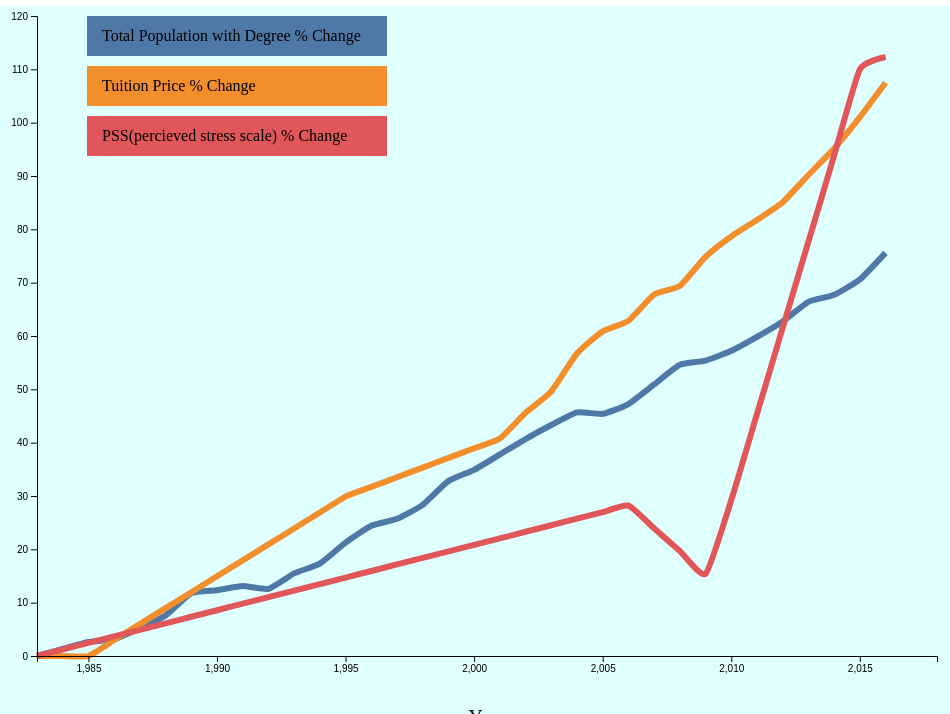
D3 v5 page, settled after 480 driven frames (8 s of simulated time); the page loaded 1 data file(s).


// ── proj.js


var screen = {width: 1000, height: 700}
var margins = {top: 10, right: 50, bottom: 50, left:50}

var svg = d3.select("svg")



var setup = function (array2D)
{
    console.log(array2D)
  var svg = d3.select("svg")
        .attr("width", screen.width)
        .attr("height", screen.height)
        .append("g")
        .attr("id", "graph")
        .attr("transform", "translate(" + margins.left + ","+margins.top+")");
    
    //d3.select("svg")
    //.append("svg")
    //.attr("width", screen.width)
    //.attr("width", screen.height)
    //.attr("transform", "translate(" + margins.left + ","+margins.top+")")
    svg.append("text")
    .attr("transform", "rotate(-90)")
    .attr("y", (margins.left-130))
    .attr("x", 0-(height/2))
    .attr("dy", "1em")
    .style("text-anchor", "middle")
    .text("Percentage")
    
    //d3.select("svg")
    //.append("svg")
    //.attr("width", screen.width)
    //.attr("width", screen.height)
    //.attr("transform", "translate(" + margins.left + ","+margins.top+")")
   // svg.append("text")
    //.attr("text-anchor", "middle")
    //.attr("transform", "translate("+(height/2)+")")
    //.text("Year")

    
    d3.select("svg")
    .append("svg")
    .attr("width", screen.width)
    .attr("width", screen.height)
    .attr("transform", "translate(" + margins.left + ","+margins.top+")")
 

    
    
    var width= screen.width - margins.left-margins.right;
    var height = screen.height - margins.top - margins.bottom;

    
    var xScale = d3.scaleLinear()
        .domain([1983,2018])
        .range([0,width])
    
    var yScaleperc = d3.scaleLinear()
        .domain([0,120])
        .range([height, 0])
    var yScalepopperc = d3.scaleLinear()
        .domain([10, 70])
        .range([height, 0])
    var yScaletuit = d3.scaleLinear()
        .domain([7500, 40000])
        .range([height, 0])
    var yScalepss = d3.scaleLinear()
        .domain ([10, 32])
        .range([height, 0])
    
    
    
    /*var zScale = d3.scaleLinear()
        .domain([7500,41000])
        .range([height, 0])
    
    var aScale = d3.scaleLinear()
        .domain([10,35])
        .range([height,0])*/
    
    var xAxis = d3.axisBottom(xScale)
    var yAxis = d3.axisLeft(yScaleperc)
    var cScale = d3.scaleOrdinal(d3.schemeTableau10)
    
    
    d3.select("svg")
        .append("g")
        .classed("axis", true)
    
    d3.select(".axis")
        .append("g")
        .attr("id", "xAxis")  
        .attr("transform", "translate(" + margins.left + "," + (margins.top+height) + ")")
        .call(xAxis)
    
    /*.append("text")
    .attr("text-anchor", "middle")
    .text("percentage")
        .call(xAxis)*/
    
   /* d3.select(".axis")
    .append("text")
    .attr("text-anchor", "middle")
    .attr("transform", "translate("+(padding/2)+","+(height/2)+")rotate(-90)")
    .text("Year")*/
    
    
      d3.select(".axis")
        .append("g")
        .attr("id", "yAxis")
        .attr("transform", "translate("+margins.left+"," + margins.top + ")")
        .call(yAxis)
    
    
    
    /* d3.select("svg")
    .apppend("svg:svg")
    .attr("width", width)
    .attr("height",height)
    .append("text")
    .attr("text-anchor", "middle")
    .attr("transform", "translate("+(padding/2)+","+(height/2)+")rotate(-90)")
//    .text("Percent Change")*/
    
       var legendArrayperc = [{name:"Total Population with Degree % Change", index:"changetotalpop"}, {name:"Tuition Price % Change", index:"changetuition"}, {name:"PSS(percieved stress scale) % Change", index:"changepss"}]
   drawLegend(legendArrayperc, cScale)
    
    drawline(array2D, xScale, yScaleperc, cScale, "changetotalpop")
    //drawline(array2D, xScale, yScaleperc, cScale, "changetuitionpriv")
    //drawline(array2D, xScale, yScaleperc, cScale, "changetuitionpub")
    drawline(array2D, xScale, yScaleperc, cScale, "changetuition")
    drawline(array2D, xScale, yScaleperc, cScale, "changepss")
    
   
  
       
    
    
    
    d3.select("#pss")
    .on("click" , function ()
        {
           d3.selectAll("#graph")
           .selectAll("g")
           .remove()
           d3.selectAll("#legend")
           .selectAll("g")
           .remove()
        
        d3.selectAll("#yAxis")
        .selectAll("g")
        .remove()
        
        var yScalepss = d3.scaleLinear()
        .domain ([10, 32])
        .range([height, 0])
        
        var yAxis = d3.axisLeft(yScalepss)
        d3.select(".axis")
        .append("g")
        .attr("id", "yAxis")
        .attr("transform", "translate("+margins.left+"," + margins.top + ")")
        .call(yAxis)
           
           drawline(array2D, xScale, yScalepss, cScale, "PSSscore")
        var legendArraypss = [{name: "PSS score (under 25 years old)", index:"PSSscore"}]
        drawLegend(legendArraypss, cScale)
       })
    
    
    d3.select("#tuitionprice")
    .on("click", function ()
        {
        d3.selectAll("#graph")
        .selectAll("g")
        .remove()
        d3.selectAll("#legend")
        .selectAll("g")
        .remove()
        
        d3.selectAll("#yAxis")
        .selectAll("g")
        .remove()
        
        var yScaletuit = d3.scaleLinear()
        .domain([7500, 40000])
        .range([height, 0])
        
        var yAxis = d3.axisLeft(yScaletuit)
        d3.select(".axis")
        .append("g")
        .attr("id", "yAxis")
        .attr("transform", "translate("+margins.left+"," + margins.top + ")")
        .call(yAxis)
        
        
        
        
        drawline(array2D, xScale, yScaletuit, cScale, "tuitionprices(public)")
        drawline(array2D, xScale, yScaletuit, cScale, "tuitionprices(private)")
        drawline(array2D, xScale, yScaletuit, cScale, "avgtuitioprice")
        
        var legendArraytuition = [{name: "Public College Tuition Prices", index:"tuitionprices(public)"},{name:"Private College Tuition Prices", index: "tuitionprices(private)"},{name:"Average Tuition Prices", index:"avgtuitioprice"}]
         
        drawLegend(legendArraytuition, cScale)
    })
  
    
    
  d3.select("#totalpopact")
       .on("click", function ()
           {
 
       d3.selectAll("#graph")
      .selectAll("g")
       .remove()
        d3.selectAll("#legend")
        .selectAll("g")
        .remove()
      
       d3.selectAll("#yAxis")
        .selectAll("g")
        .remove()
        
      var yScaleperc = d3.scaleLinear()
        .domain([0,120])
        .range([height, 0])
        
        var yAxis = d3.axisLeft(yScaleperc)
        
        d3.select(".axis")
        .append("g")
        .attr("id", "yAxis")
        .attr("transform", "translate("+margins.left+"," + margins.top + ")")
        .call(yAxis)
      
      var legendArraypopperc = [{name:"Population % with Degree", index:"totalpopulationpercentagewithdegree"}, {name:"Female Population % with Degree", index:"female"}, {name:"Male Population % with Degree", index:"male"}]
       
       drawline(array2D, xScale, yScalepopperc, cScale,  "totalpopulationpercentagewithdegree")
      drawline(array2D, xScale, yScalepopperc, cScale, "female")
      drawline(array2D, xScale, yScalepopperc, cScale, "male")
   
      
       drawLegend(legendArraypopperc, cScale)  
  })
    
    
             d3.select("#origperc")
    .on("click" , function (array, index)
        {
           
           console.log(array)
                 
            var legendArrayperc = [{name:"Total Population % Change", index:"changetotalpop"}, {name:"Tuition Price % Change", index:"changetuition"}, {name:"PSS(percieved stress scale) % Change", index:"changepss"}]
    
           
           d3.selectAll("#graph")
           .selectAll("g")
           .remove()
           d3.selectAll("#legend")
           .selectAll("g")
           .remove()
        
        d3.selectAll("#yAxis")
        .selectAll("g")
        .remove()
        d3.selectAll()
        
      var yScaleperc = d3.scaleLinear()
        .domain([0,120])
        .range([height, 0])
        
        var yAxis = d3.axisLeft(yScaleperc)
        
        d3.select(".axis")
        .append("g")
        .attr("id", "yAxis")
        .attr("transform", "translate("+margins.left+"," + margins.top + ")")
        .call(yAxis)
                 
           drawline(array2D, xScale, yScaleperc, cScale, "changetotalpop")
        drawline(array2D, xScale, yScaleperc, cScale, "changetuition")
    drawline(array2D, xScale, yScaleperc, cScale, "changepss")
           
         drawLegend(legendArrayperc, cScale)   
         
       
   })
        
            //d3.select("#tooltip").classed("hidden", true)
           
           
           
           
           /*(array2D, xScale, yScale, "total population percentage with degree")*/
         
    //drawlineact(array2D, xScale, yScale, "total population percentage with degree")

}


var drawline = function(alldata, xScale, yScale, cScale, array)
{  
    var arrays = d3.select("#graph")
       // .selectAll("g")
        //.data(alldata)
    // .enter()
        
        .append("g")
        .attr("fill", "none")
        .attr("stroke", function(d){return cScale(array)})
        .attr("stroke-width", 6)  
        .on("mouseover", function ()
    {
        d3.select(this)
        .attr("stroke-width", 10)
        .raise(this)
        //.attr("")
    })
    .on("mouseout", function ()
       {
        d3.select(this)
        .attr("stroke-width", 6)
    })
    var lineGenerator = d3.line()
        .x(function(data){return xScale(data.year)})
        .y(function(data){return yScale(data[array])})
       .curve(d3.curveCardinal.tension(0.5))
    
    arrays.append("path")
        .datum(alldata)
        .attr("d", lineGenerator)
    
    
    .on("mouseover", function()
            {
                svg.selectAll("#info")  
                    .remove()
            
                d3.select("#tooltip")
                    .style("left", (d3.event.pageX + 20) + "px")
                    .style("top", (d3.event.pageY + 28) + "px")
                    //.attr("color", "red")
                    .text("cool")
                    .classed("hidden", false)
            })
        .on("mouseout",function(){
            d3.select("#tooltip").classed("hidden",true)
        })
        //.on("mouseover", "red")
    
}



var drawLegend = function (legarray, cScale)
{
    d3.select("svg")
    .append("g")
    .attr("id","legend")
    .attr("transform","translate("+(screen.width-margins.right-850)+","+(margins.top)+")");
    
    var gs = d3.select("#legend")
    .selectAll("g")
    .data(legarray)
    .enter()
    .append("g")
    .attr("transform", function(arr,i)
         {
        return "translate(0, "+i*50+")";
    })
    
gs.append("rect").attr("width", 300).attr("height",40)
    .attr("fill", function (arr)
          {
    return cScale(arr.index)
})
    
    
    gs.append("text")
    .text(function(arr){return arr.name})
   
    .attr("x", 15)
    .attr("y", 25)
    //.fill("color", "white")
    //.attr("fill", "black")
}




var datapromise = d3.csv("masterdatayessirsheet.csv")

datapromise.then(
function (alldata)
{
    
      
    console.log((alldata, "coolbeans"))
    
    setup(alldata)
    
 
},

 function(err)
    {
        console.log("nope", err)
       
    }
)


/*var get1popperc = function (data)
{
    console.log(data.changetotalpop)

    return data.changetotalpop
}
var getAllpopperc = function (alldata)
{
    console.log("maptotpop")
    return alldata.map(get1popperc)
}


var get1tuitprivperc = function (data)
{
    console.log(data.changetuitionpriv)

    return data.changetuitionpriv
}
var getAlltuitprivperc = function (alldata)
{
    console.log("maptuitpriv")
    return alldata.map(get1tuitprivperc)
}


var get1tuitpubperc = function (data)
{
    console.log(data.changetuitionpub)

    return data.changetuitionpub
}
var getAlltuitpubperc = function (alldata)
{
    console.log("maptuitpub")
    return alldata.map(get1tuitpubperc)
}


var get1tuitpubperc = function (data)
{
    console.log(data.changetuitionpub)

    return data.changetuitionpub
}
var getAlltuitpubperc = function (alldata)
{
    console.log("maptuitpub")
    return alldata.map(get1tuitpubperc)
}


var get1pssperc = function (data)
{
    console.log(data.adjchangepss)

    return data.adjchangepss
}
var getAllpssperc = function (alldata)
{
    console.log("mappss")
    return alldata.map(get1pssperc)
}*/
















### data: masterdatayessirsheet.csv
year, male, female, totalpopulationpercentagewithdegree, tuitionprices(public), , tuitionprices(private), avgtuitioprice, PSSscore, changemalepop, changefemalepop, changetotalpop, changetuition, changetuitionpub, changetuitionpriv, changepss
1983, 23, 15.1, 38.1, , , , , 14.54, 0, , , , , , 
1984, 22.9, 15.7, 38.6, , , , , 14.72, -0.4348, 3.974, 1.312, , , , 1.226
1985, 23.1, 16, 39.1, 7964, , 19812, 13888, 14.9, 0.4348, 5.96, 2.625, , , , 2.452
1986, 23.2, 16.1, 39.3, 8150, , 20534, 14342, 15.07, 0.8696, 6.623, 3.15, 2.989, 2.337, 3.642, 3.678
1987, 23.6, 16.5, 40.1, 8336, , 21255, 14796, 15.25, 2.609, 9.272, 5.249, 5.978, 4.674, 7.283, 4.904
1988, 24, 17, 41, 8522, , 21976, 15249, 15.43, 4.348, 12.58, 7.612, 8.968, 7.01, 10.93, 6.13
1989, 24.5, 18.1, 42.6, 8708, , 22698, 15703, 15.61, 6.522, 19.87, 11.81, 11.96, 9.347, 14.57, 7.356
1990, 24.4, 18.4, 42.8, 8894, , 23420, 16157, 15.79, 6.087, 21.85, 12.34, 14.95, 11.68, 18.21, 8.582
1991, 24.3, 18.8, 43.1, 9081, , 24141, 16611, 15.97, 5.652, 24.5, 13.12, 17.94, 14.02, 21.85, 9.808
1992, 24.3, 18.6, 42.9, 9267, , 24862, 17065, 16.14, 5.652, 23.18, 12.6, 20.92, 16.36, 25.49, 11.03
1993, 24.8, 19.2, 44, 9453, , 25584, 17518, 16.32, 7.826, 27.15, 15.49, 23.91, 18.69, 29.13, 12.26
1994, 25.1, 19.6, 44.7, 9639, , 26306, 17972, 16.5, 9.13, 29.8, 17.32, 26.9, 21.03, 32.78, 13.49
1995, 26, 20.2, 46.2, 9825, , 27027, 18426, 16.68, 13.04, 33.77, 21.26, 29.89, 23.37, 36.42, 14.71
1996, 26, 21.4, 47.4, 9940, , 27459, 18700, 16.86, 13.04, 41.72, 24.41, 31.7, 24.81, 38.6, 15.94
1997, 26.2, 21.7, 47.9, 10055, , 27892, 18973, 17.04, 13.91, 43.71, 25.72, 33.52, 26.25, 40.78, 17.16
1998, 26.5, 22.4, 48.9, 10170, , 28324, 19247, 17.21, 15.22, 48.34, 28.35, 35.33, 27.69, 42.96, 18.39
1999, 27.5, 23.1, 50.6, 10284, , 28756, 19520, 17.39, 19.57, 52.98, 32.81, 37.14, 29.14, 45.15, 19.62
2000, 27.8, 23.6, 51.4, 10399, , 29189, 19794, 17.57, 20.87, 56.29, 34.91, 38.95, 30.58, 47.33, 20.84
2001, 28.2, 24.3, 52.5, 10514, , 29621, 20068, 17.75, 22.61, 60.93, 37.8, 40.76, 32.02, 49.51, 22.07
2002, 28.5, 25.1, 53.6, 10924, , 30522, 20723, 17.93, 23.91, 66.23, 40.68, 45.61, 37.17, 54.06, 23.29
2003, 28.9, 25.7, 54.6, 11328, , 31101, 21214, 18.11, 25.65, 70.2, 43.31, 49.61, 42.24, 56.98, 24.52
2004, 29.4, 26.1, 55.5, 12057, , 32109, 22083, 18.28, 27.83, 72.85, 45.67, 56.73, 51.39, 62.07, 25.75
2005, 28.9, 26.5, 55.4, 12487, , 32680, 22584, 18.46, 25.65, 75.5, 45.41, 60.87, 56.79, 64.95, 26.97
2006, 29.2, 26.9, 56.1, 12748, , 32812, 22780, 18.64, 26.96, 78.15, 47.24, 62.84, 60.07, 65.62, 28.2
2007, 29.5, 28, 57.5, 13134, , 33805, 23470, 18.02, 28.26, 85.43, 50.92, 67.77, 64.92, 70.63, 23.93
2008, 30.1, 28.8, 58.9, 13265, , 34120, 23692, 17.4, 30.87, 90.73, 54.59, 69.39, 66.56, 72.22, 19.67
2009, 30.1, 29.1, 59.2, 13855, , 34822, 24338, 16.78, 30.87, 92.72, 55.38, 74.87, 73.97, 75.76, 15.41
2010, 30.3, 29.6, 59.9, 14353, , 35089, 24721, 18.79, 31.74, 96.03, 57.22, 78.67, 80.22, 77.11, 29.25
2011, 30.8, 30.1, 60.9, 14889, , 34985, 24937, 21.14, 33.91, 99.34, 59.84, 81.77, 86.95, 76.58, 45.4
2012, 31.4, 30.6, 62, 15311, , 35251, 25281, 23.49, 36.52, 102.6, 62.73, 85.09, 92.25, 77.93, 61.55
2013, 32, 31.4, 63.4, 15755, , 36168, 25962, 25.84, 39.13, 107.9, 66.4, 90.19, 97.83, 82.56, 77.7
2014, 31.9, 32, 63.9, 16140, , 37173, 26656, 28.19, 38.7, 111.9, 67.72, 95.15, 102.7, 87.63, 93.85
2015, 32.3, 32.7, 65, 16597, , 38367, 27482, 30.53, 40.43, 116.6, 70.6, 101, 108.4, 93.66, 110
2016, 33.2, 33.7, 66.9, 17075, , 39734, 28404, 30.87, 44.35, 123.2, 75.59, 107.5, 114.4, 100.6, 112.3